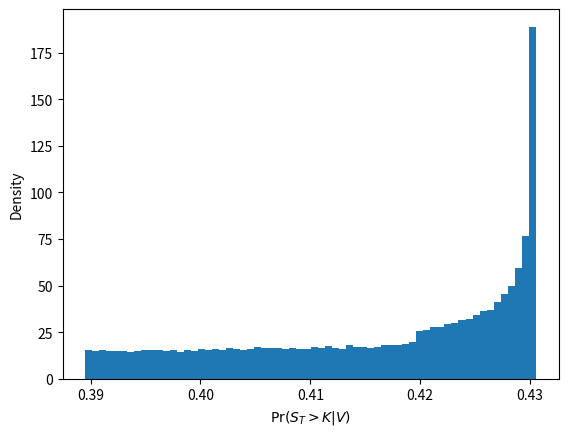

Generate this figure with matplotlib:
#!/usr/bin/env python3
import matplotlib.pyplot as plt
import numpy as np
from scipy.stats import norm

f_init = 10
f_strike = 11
f_mu = 0.08
f_time = 1
i_sample = int(1e5)
ar_v = np.random.uniform(0.1, 0.5, i_sample)
ar = np.log(f_strike / f_init) - (f_mu - ar_v ** 2 / 2) * f_time
ar = ar / ar_v / f_time ** 0.5
ar = 1 - norm.cdf(ar)
print(ar.mean(), ar.var())
plt.figure()
plt.hist(ar, 64, density=True)
plt.xlabel(r"$\Pr(S_T>K|V)$")
plt.ylabel("Density")
plt.savefig("c.pdf")
